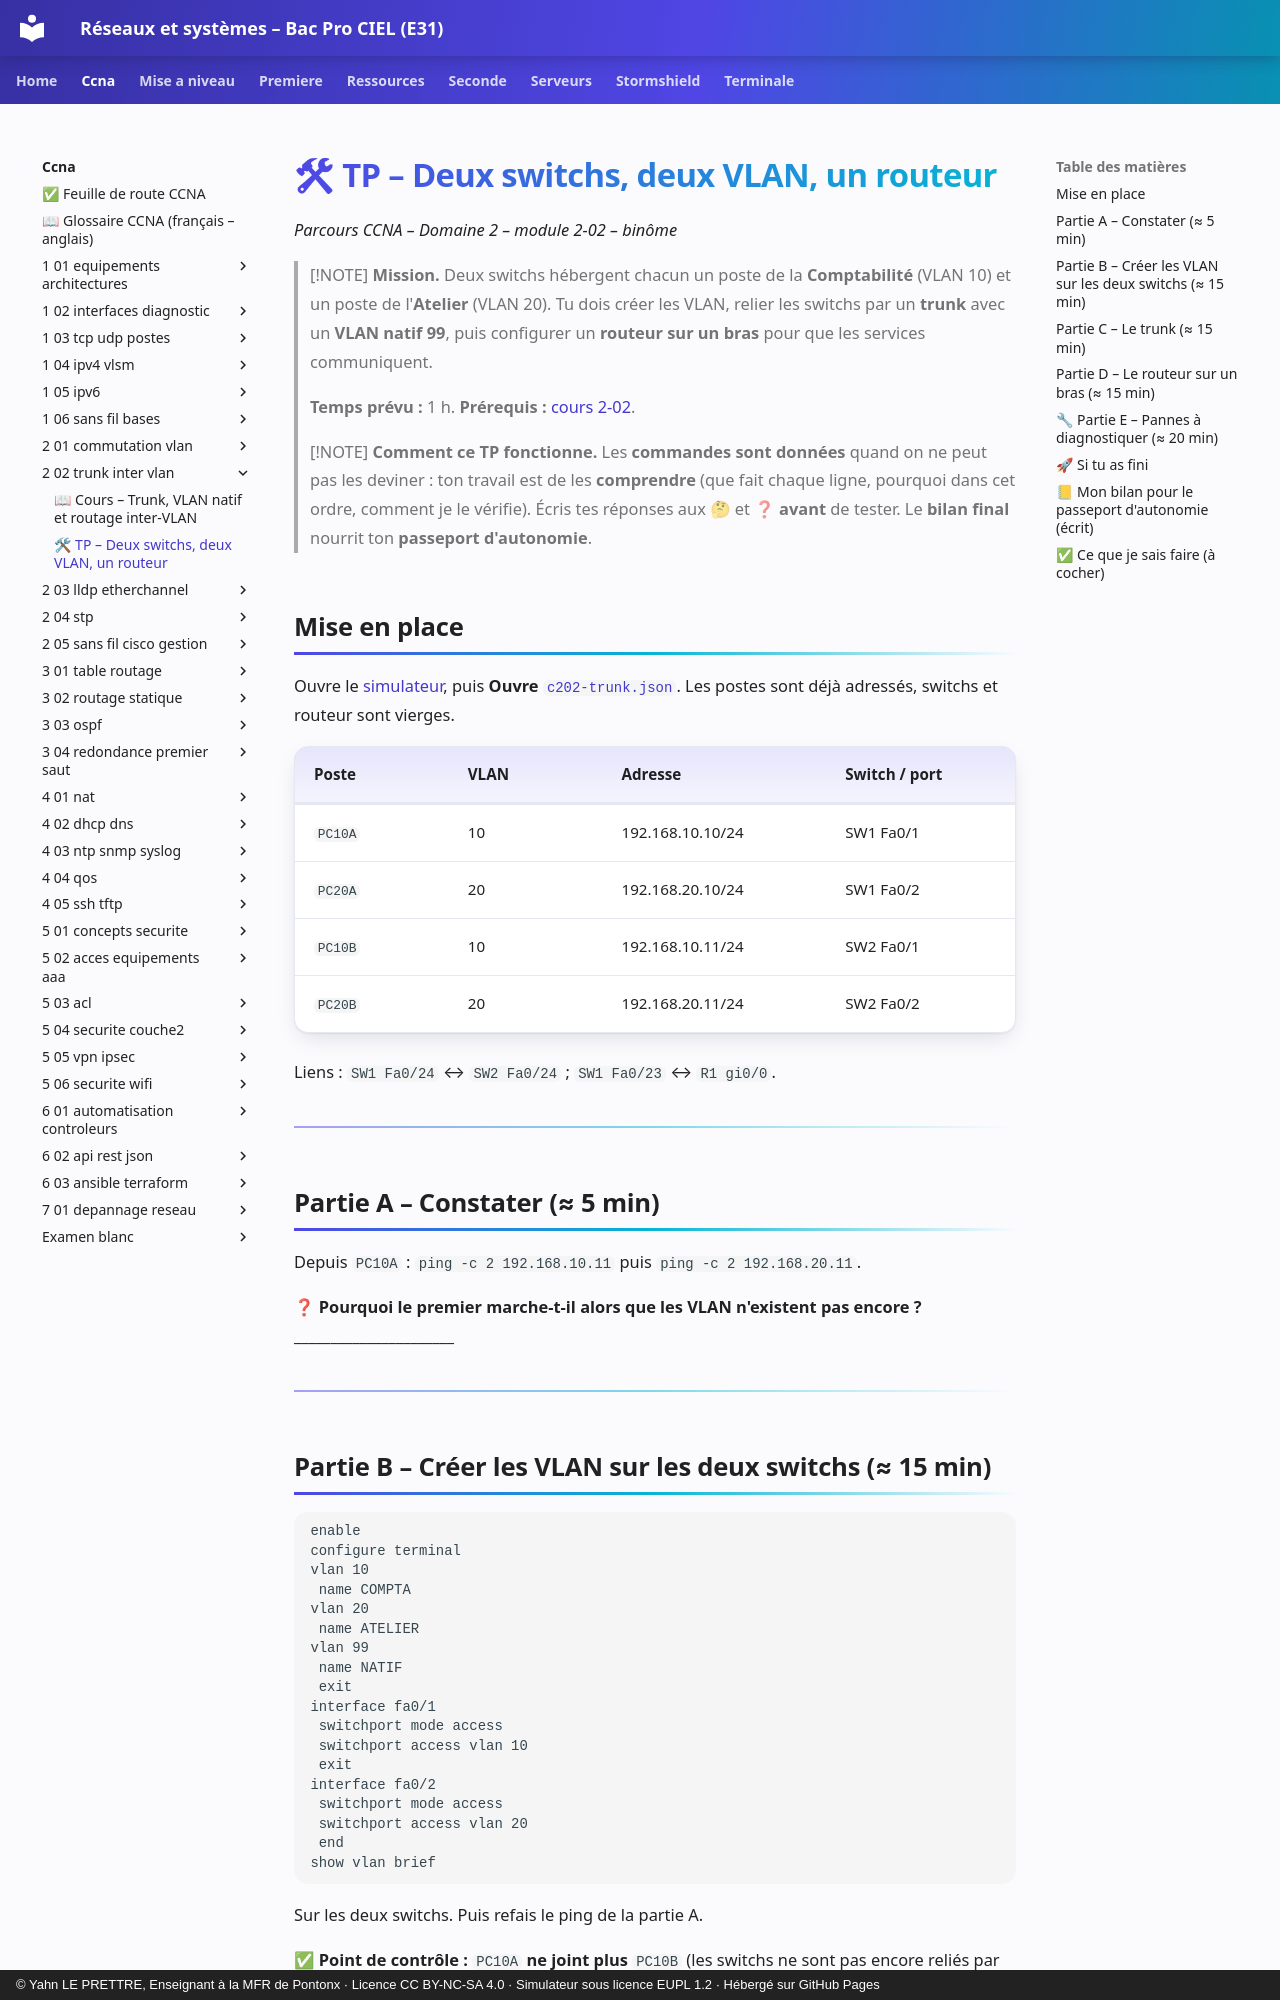

repository: YahnLP/bacprociel-reseau-systeme · page: ccna/2-02-trunk-inter-vlan/02-tp/index.html · generator: mkdocs · copyright: © Yahn LE PRETTRE, Enseignant à la MFR de Pontonx · Licence CC BY-NC-SA 4.0 · Simulateur sous licence EUPL 1.2 · Hébergé sur GitHub Pages

# 🛠 TP – Deux switchs, deux VLAN, un routeur

*Parcours CCNA – Domaine 2 – module 2-02 – binôme*

> [!NOTE]
> **Mission.** Deux switchs hébergent chacun un poste de la **Comptabilité** (VLAN 10) et un poste de l'**Atelier** (VLAN 20). Tu dois créer les VLAN, relier les switchs par un **trunk** avec un **VLAN natif 99**, puis configurer un **routeur sur un bras** pour que les services communiquent.
>
> **Temps prévu :** 1 h. **Prérequis :** [cours 2-02](01-cours.md).

> [!NOTE]
> **Comment ce TP fonctionne.** Les **commandes sont données** quand on ne peut pas les deviner : ton travail est de les **comprendre** (que fait chaque ligne, pourquoi dans cet ordre, comment je le vérifie). Écris tes réponses aux 🤔 et ❓ **avant** de tester. Le **bilan final** nourrit ton **passeport d'autonomie**.

## Mise en place

Ouvre le [simulateur](../../simulateur/simulateur-reseau.html), puis **Ouvre** [`c202-trunk.json`](tp/c202-trunk.json). Les postes sont déjà adressés, switchs et routeur sont vierges.

| Poste | VLAN | Adresse | Switch / port |
|---|---|---|---|
| `PC10A` | 10 | 192.168.10.10/24 | SW1 Fa0/1 |
| `PC20A` | 20 | 192.168.20.10/24 | SW1 Fa0/2 |
| `PC10B` | 10 | 192.168.10.11/24 | SW2 Fa0/1 |
| `PC20B` | 20 | 192.168.20.11/24 | SW2 Fa0/2 |

Liens : `SW1 Fa0/24` ↔ `SW2 Fa0/24` ; `SW1 Fa0/23` ↔ `R1 gi0/0`.

---

## Partie A – Constater (≈ 5 min)

Depuis `PC10A` : `ping -c 2 192.168.10.11` puis `ping -c 2 192.168.20.11`.

❓ **Pourquoi le premier marche-t-il alors que les VLAN n'existent pas encore ?** ______________________

---
